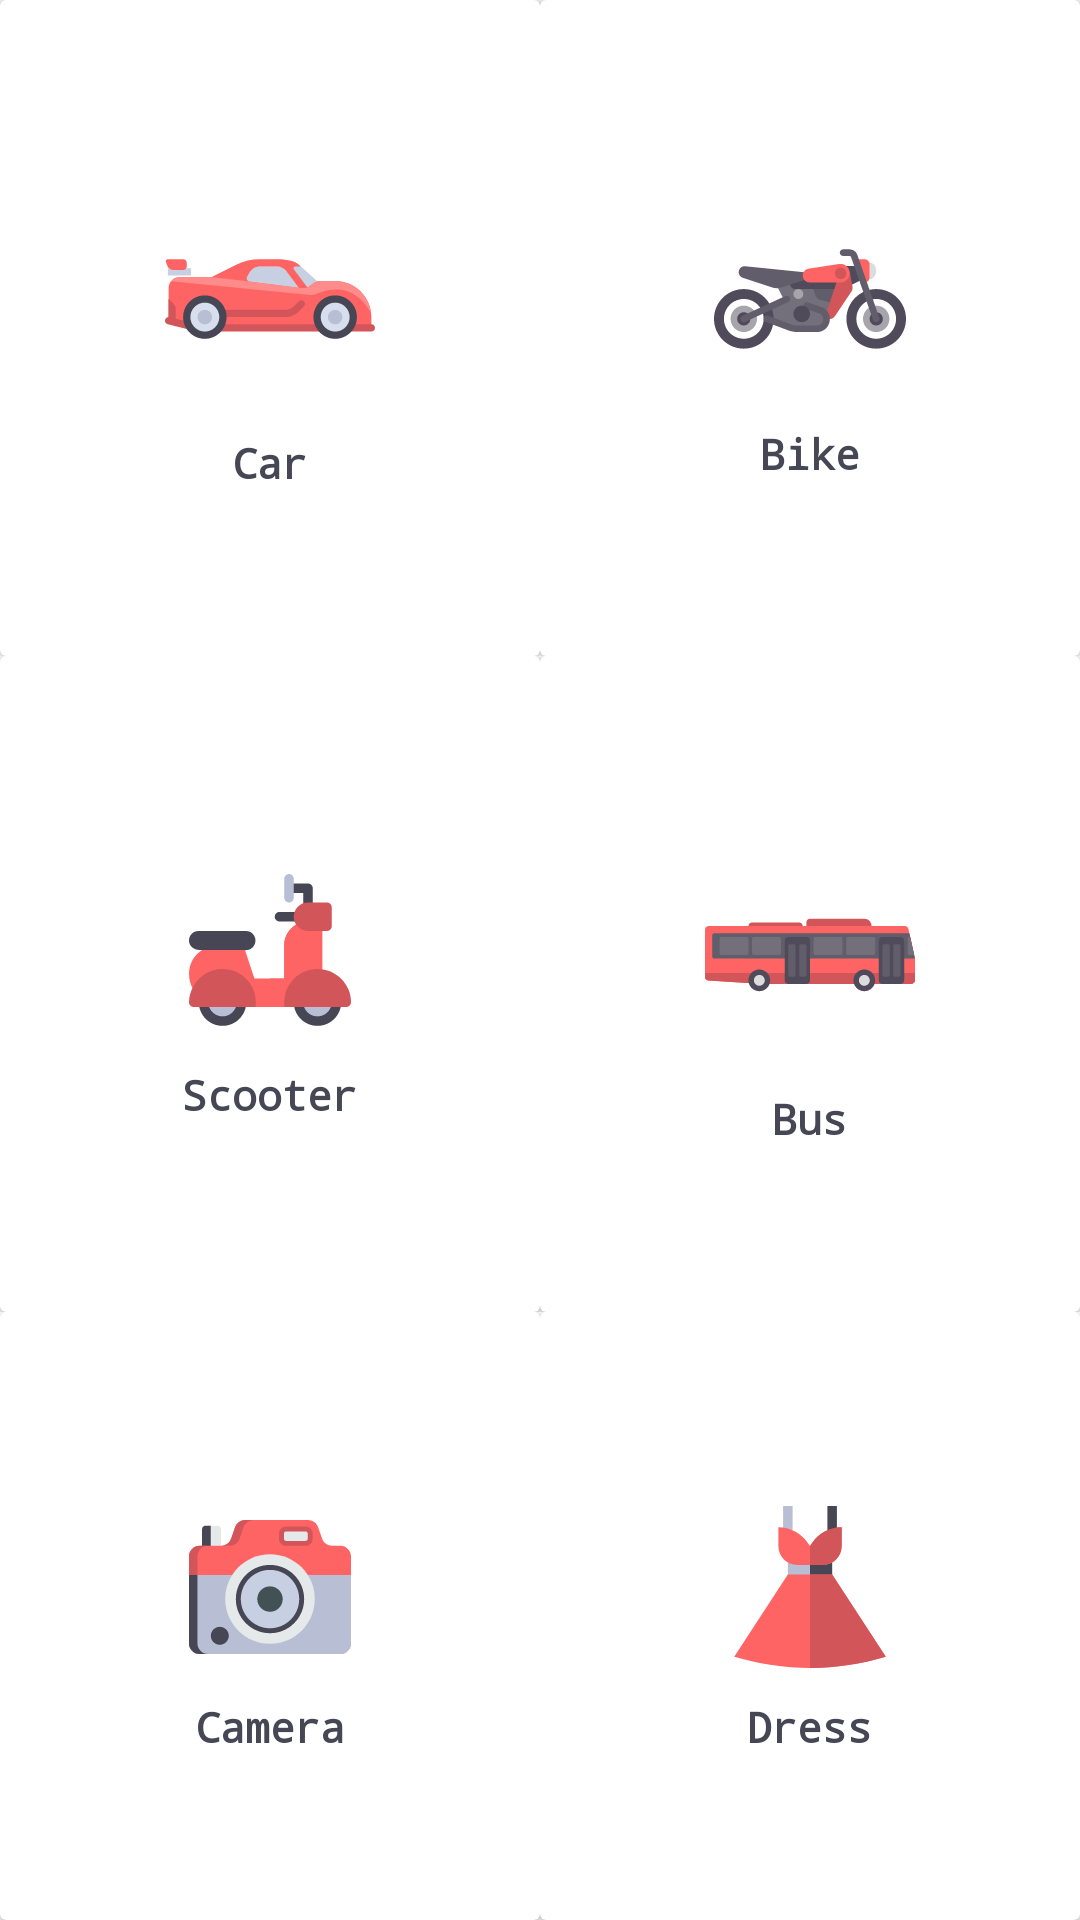

Layout XML and referenced resources for this Android screen:
<!-- AndroidManifest.xml: application theme AppTheme -->
<!-- res/layout/home_fragment.xml -->
<?xml version="1.0" encoding="utf-8"?>
<android.support.constraint.ConstraintLayout
    xmlns:android="http://schemas.android.com/apk/res/android"
    android:layout_width="match_parent"
    android:layout_height="match_parent"
    xmlns:card_view="http://schemas.android.com/apk/res-auto"
    >
<LinearLayout
    android:layout_width="match_parent"
    android:layout_height="match_parent"
    android:orientation="vertical">
        <LinearLayout
            android:layout_width="match_parent"
            android:layout_height="wrap_content"
            android:orientation="horizontal"
            android:gravity="center"
            android:layout_weight="1"
            >
            <android.support.v7.widget.CardView

                android:layout_width="match_parent"
                android:layout_height="match_parent"
                android:divider="@android:color/transparent"
                android:dividerHeight="0.0px"
                android:clipToPadding="false"
                android:clipChildren="false"
                card_view:cardPreventCornerOverlap="false"
                android:layout_weight="1">
                <LinearLayout
                    android:layout_width="match_parent"
                    android:layout_height="wrap_content"
                    android:orientation="vertical"
                    android:gravity="center"
                    android:layout_gravity="center">


                    <ImageButton
                        android:id="@+id/car_id"
                        android:layout_width="wrap_content"
                        android:layout_height="wrap_content"
                        android:src="@drawable/car2"
                        style="@style/Base.Widget.AppCompat.Button.Borderless"
                        />
                    <TextView
                        android:layout_width="wrap_content"
                        android:layout_height="wrap_content"
                        android:text="Car"
                        android:layout_gravity="center"
                        android:textColor="@color/black"
                        android:textStyle="bold"
                        android:fontFamily="monospace"/>
                </LinearLayout>
            </android.support.v7.widget.CardView>

            <android.support.v7.widget.CardView
                android:layout_width="match_parent"
                android:layout_height="match_parent"
                android:divider="@android:color/transparent"
                android:dividerHeight="0.0px"
                android:clipToPadding="false"
                android:clipChildren="false"
                card_view:cardPreventCornerOverlap="false"
                android:layout_weight="1"
                >
                <LinearLayout
                    android:layout_width="match_parent"
                    android:layout_height="wrap_content"
                    android:orientation="vertical"
                    android:gravity="center"
                    android:layout_gravity="center">
                    <ImageButton
                        android:id="@+id/bike_id"
                        android:layout_width="wrap_content"
                        android:layout_height="wrap_content"
                        android:src="@drawable/bike2"
                        style="@style/Base.Widget.AppCompat.Button.Borderless"
                        />
                    <TextView
                        android:layout_width="wrap_content"
                        android:layout_height="wrap_content"
                        android:text="Bike"
                        android:layout_gravity="center"
                        android:textColor="@color/black"
                        android:textStyle="bold"
                        android:fontFamily="monospace"/>
                </LinearLayout>
            </android.support.v7.widget.CardView>

        </LinearLayout>
        <LinearLayout
            android:layout_width="match_parent"
            android:layout_height="wrap_content"
            android:orientation="horizontal"
            android:layout_weight="1"
            android:gravity="center"
            >
            <android.support.v7.widget.CardView
                android:layout_width="match_parent"
                android:layout_height="match_parent"
                android:divider="@android:color/transparent"
                android:dividerHeight="0.0px"
                android:clipToPadding="false"
                android:clipChildren="false"
                card_view:cardPreventCornerOverlap="false"
                android:layout_weight="1"
                >
                <LinearLayout
                    android:layout_width="match_parent"
                    android:layout_height="wrap_content"
                    android:orientation="vertical"
                    android:gravity="center"
                    android:layout_gravity="center">
                    <ImageButton
                        android:id="@+id/scooter_id"
                        android:layout_width="wrap_content"
                        android:layout_height="wrap_content"
                        android:src="@drawable/scooter"
                        style="@style/Base.Widget.AppCompat.Button.Borderless"
                        />
                    <TextView
                        android:layout_width="wrap_content"
                        android:layout_height="wrap_content"
                        android:text="Scooter"
                        android:layout_gravity="center"
                        android:textColor="@color/black"
                        android:textStyle="bold"
                        android:fontFamily="monospace"/>
                </LinearLayout>
            </android.support.v7.widget.CardView>

            <android.support.v7.widget.CardView
                android:layout_width="match_parent"
                android:layout_height="match_parent"
                android:divider="@android:color/transparent"
                android:dividerHeight="0.0px"
                android:clipToPadding="false"
                android:clipChildren="false"
                card_view:cardPreventCornerOverlap="false"
                android:layout_weight="1"
                >
                <LinearLayout
                    android:layout_width="match_parent"
                    android:layout_height="wrap_content"
                    android:orientation="vertical"
                    android:gravity="center"
                    android:layout_gravity="center">
                    <ImageButton
                        android:id="@+id/bus_id"
                        android:layout_width="wrap_content"
                        android:layout_height="wrap_content"
                        android:src="@drawable/bus2"
                        style="@style/Base.Widget.AppCompat.Button.Borderless"
                        />
                    <TextView
                        android:layout_width="wrap_content"
                        android:layout_height="wrap_content"
                        android:text="Bus"
                        android:layout_gravity="center"
                        android:textColor="@color/black"
                        android:textStyle="bold"
                        android:fontFamily="monospace"/>
                </LinearLayout>
            </android.support.v7.widget.CardView>

        </LinearLayout>
        <LinearLayout
            android:layout_width="match_parent"
            android:layout_height="wrap_content"
            android:orientation="horizontal"
            android:layout_weight="1"
            android:gravity="center"
            >
            <android.support.v7.widget.CardView
                android:layout_width="match_parent"
                android:layout_height="match_parent"
                android:divider="@android:color/transparent"
                android:dividerHeight="0.0px"
                android:clipToPadding="false"
                android:clipChildren="false"
                card_view:cardPreventCornerOverlap="false"
                android:layout_weight="1"
                >
                <LinearLayout
                    android:layout_width="match_parent"
                    android:layout_height="wrap_content"
                    android:orientation="vertical"
                    android:gravity="center"
                    android:layout_gravity="center">
                    <ImageButton
                        android:id="@+id/camera_id"
                        android:layout_width="wrap_content"
                        android:layout_height="wrap_content"
                        android:src="@drawable/camera"
                        style="@style/Base.Widget.AppCompat.Button.Borderless"
                        />
                    <TextView
                        android:layout_width="wrap_content"
                        android:layout_height="wrap_content"
                        android:text="Camera"
                        android:layout_gravity="center"
                        android:textColor="@color/black"
                        android:textStyle="bold"
                        android:fontFamily="monospace"/>
                </LinearLayout>
            </android.support.v7.widget.CardView>

            <android.support.v7.widget.CardView
                android:layout_width="match_parent"
                android:layout_height="match_parent"
                android:divider="@android:color/transparent"
                android:dividerHeight="0.0px"
                android:clipToPadding="false"
                android:clipChildren="false"
                card_view:cardPreventCornerOverlap="false"
                android:layout_weight="1"
                >
                <LinearLayout
                    android:layout_width="match_parent"
                    android:layout_height="wrap_content"
                    android:orientation="vertical"
                    android:gravity="center"
                    android:layout_gravity="center">
                    <ImageButton
                        android:id="@+id/dress_id"
                        android:layout_width="wrap_content"
                        android:layout_height="wrap_content"
                        android:src="@drawable/dress2"
                        style="@style/Base.Widget.AppCompat.Button.Borderless"
                        />
                    <TextView
                        android:layout_width="wrap_content"
                        android:layout_height="wrap_content"
                        android:text="Dress"
                        android:layout_gravity="center"
                        android:textColor="@color/black"
                        android:textStyle="bold"
                        android:fontFamily="monospace"/>
                </LinearLayout>
            </android.support.v7.widget.CardView>
        </LinearLayout>
        </LinearLayout>
    </android.support.constraint.ConstraintLayout>
<!-- resources referenced by this layout -->
<resources>
  <color name="black">#464655</color>
  <!-- drawable bike2: vector/xml drawable (drawable, 6842 chars, omitted) -->
  <!-- drawable bus2: vector/xml drawable (drawable, 5626 chars, omitted) -->
  <!-- drawable camera: vector/xml drawable (drawable, 5020 chars, omitted) -->
  <!-- drawable car2: vector/xml drawable (drawable, 5568 chars, omitted) -->
  <!-- drawable dress2 (drawable) -->
  <?xml version="1.0" encoding="utf-8"?>
  <vector xmlns:android="http://schemas.android.com/apk/res/android"
      android:width="54dp"
      android:height="54dp"
      android:viewportWidth="512"
      android:viewportHeight="512">
  
      <path
          android:fillColor="#B8BFD4"
          android:pathData="M 171 0 H 201 V 76.78 H 171 V 0 Z" />
      <path
          android:fillColor="#B8BFD4"
          android:pathData="M 186 164.53 H 326 V 219.498 H 186 V 164.53 Z" />
      <path
          android:fillColor="#464655"
          android:pathData="M 256 164.53 H 326 V 219.498 H 256 V 164.53 Z" />
      <path
          android:fillColor="#FF6464"
          android:pathData="M296,186.782h-80c-33.137,0-60-26.863-60-60v-60l0,0c37.485,0,72.489,18.734,93.282,49.923 L256,126.782l6.718-10.077C283.511,85.516,318.515,66.782,356,66.782l0,0v60C356,159.919,329.137,186.782,296,186.782z" />
      <path
          android:fillColor="#FF6464"
          android:pathData="M326,216.782H186l-169,259v1l0,0c155.873,46.958,322.126,46.958,478,0l0,0v-1L326,216.782z" />
      <path
          android:fillColor="#464655"
          android:pathData="M 311 0 H 341 V 76.78 H 311 V 0 Z" />
      <path
          android:fillColor="#D2555A"
          android:pathData="M256,186.782h40c33.137,0,60-26.863,60-60v-60l0,0c-37.485,0-72.489,18.734-93.282,49.923 L256,126.782V186.782z" />
      <path
          android:fillColor="#D2555A"
          android:pathData="M326,216.782h-70V512c80.531,0,161.063-11.74,239-35.218l0,0v-1L326,216.782z" />
  </vector>
  <!-- drawable scooter: vector/xml drawable (drawable, 3366 chars, omitted) -->
  <style name="AppTheme" parent="Theme.AppCompat.Light.NoActionBar">
          
          <item name="colorPrimary">@color/colorPrimary</item>
          <item name="colorPrimaryDark">@color/colorPrimaryDark</item>
          <item name="colorAccent">@color/colorAccent</item>
      </style>
  <color name="colorPrimary">#FF6464</color>
  <color name="colorPrimaryDark">#D2555A</color>
  <color name="colorAccent">#464655</color>
</resources>
